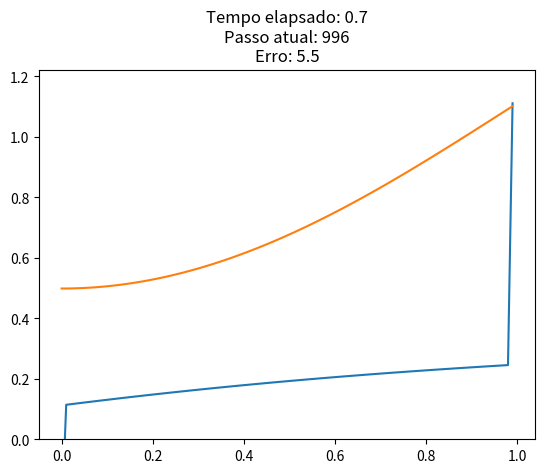

Generate this figure with matplotlib:
# coding: utf-8
# !/usr/bin/env python3
# Author: Erik Davino Vincent
# [redacted]
# MAP 2320 - Metodos Numericos em Equacoes Diferenciais II

import numpy as np
from numpy import cos, sin, pi, exp
import matplotlib.pyplot as plt
import time

# Solucao manufaturada para ut = uxx + g(x)
def U(x,t):
    return exp(-t)*cos(x) + x*sin(x)

# Derivada de u(x,t) em relacao a x
def Ux(x,t):
    return -exp(-t)*sin(x) + sin(x) + x*cos(x)

# Termo forcante
def g(x):
    return -2*cos(x) + x*sin(x)

# Condicao inicial
def f(x):
    return U(x,0)

# Metodo de Crank-Nicolson para obter solucao numerica do problema com
# condicoes de contorno.
'''
L: comprimento do intervalo de espaco
m: numero de pontos de discretizacao espacial
T: comprimento do intervalo de tempo
k: numero de pontos de discretizacao temporal
alpha: constante da equacao diferencial
do_plot: auxiliar; plota o grafico da solucao em cada instante de tempo se for igual a True
plot_step: a cada quantas iteracoes plota o grafico
'''
def crank_nicolson(L, m, T, k, alpha, do_plot = 1, plot_step = 1):
    
    # h = dx and k = dt
    h = L/m 
    lamb = k*(alpha/h)**2
    jmax = int(T/k)

    # Discretizacao do espaco
    x = np.array([i*h for i in range(m)])
    # Condicao inicial constante igual a 1
    w = f(x).tolist()
    w.append(0)

    l = [1 + lamb]
    u = [-0.5*lamb/l[0]]

    for i in range(1, m-1):
        l.append(1 + lamb + lamb*u[i-1]*0.5)
        u.append(-0.5*lamb/l[i])
    l.append(1 + lamb + lamb*u[m-2]*0.5)

    for j in range(jmax):

        t = j*k
        w[0] = U(0,t)
        z = [( (1-lamb)*w[0] + 0.5*lamb*w[1] )/l[0]]
        for i in range(1,m):
            z.append(( (1-lamb)*w[i] + 0.5*lamb*(w[i+1] + w[i-1] + z[i-1]) )/l[i])
        
        w[m-1] = z[m-1]
        for i in range(m-2,-1,-1):
            w[i] = z[i] - u[i]*w[i+1]

        
        w[m-1] = U(L,t)

        if do_plot == 1 and j % plot_step == 0:
            plt.clf()
            plt.ylim(0,np.max(w)*1.1)
            plt.plot(x, w[:m])
            plt.plot(x, U(x,t))
            plt.title(f"Tempo elapsado: {j*k:.2}\nPasso atual: {j+1}\nErro: {np.linalg.norm(np.array(w[:m]) - np.array(U(x,t))):.2}")
            plt.pause(0.0001)


def main():

    crank_nicolson(
                L = 1,
                m = 100,
                T = 0.7,
                k = 0.0007,
                alpha = 1,
                do_plot = 1,
                plot_step = 5
                )

main()



